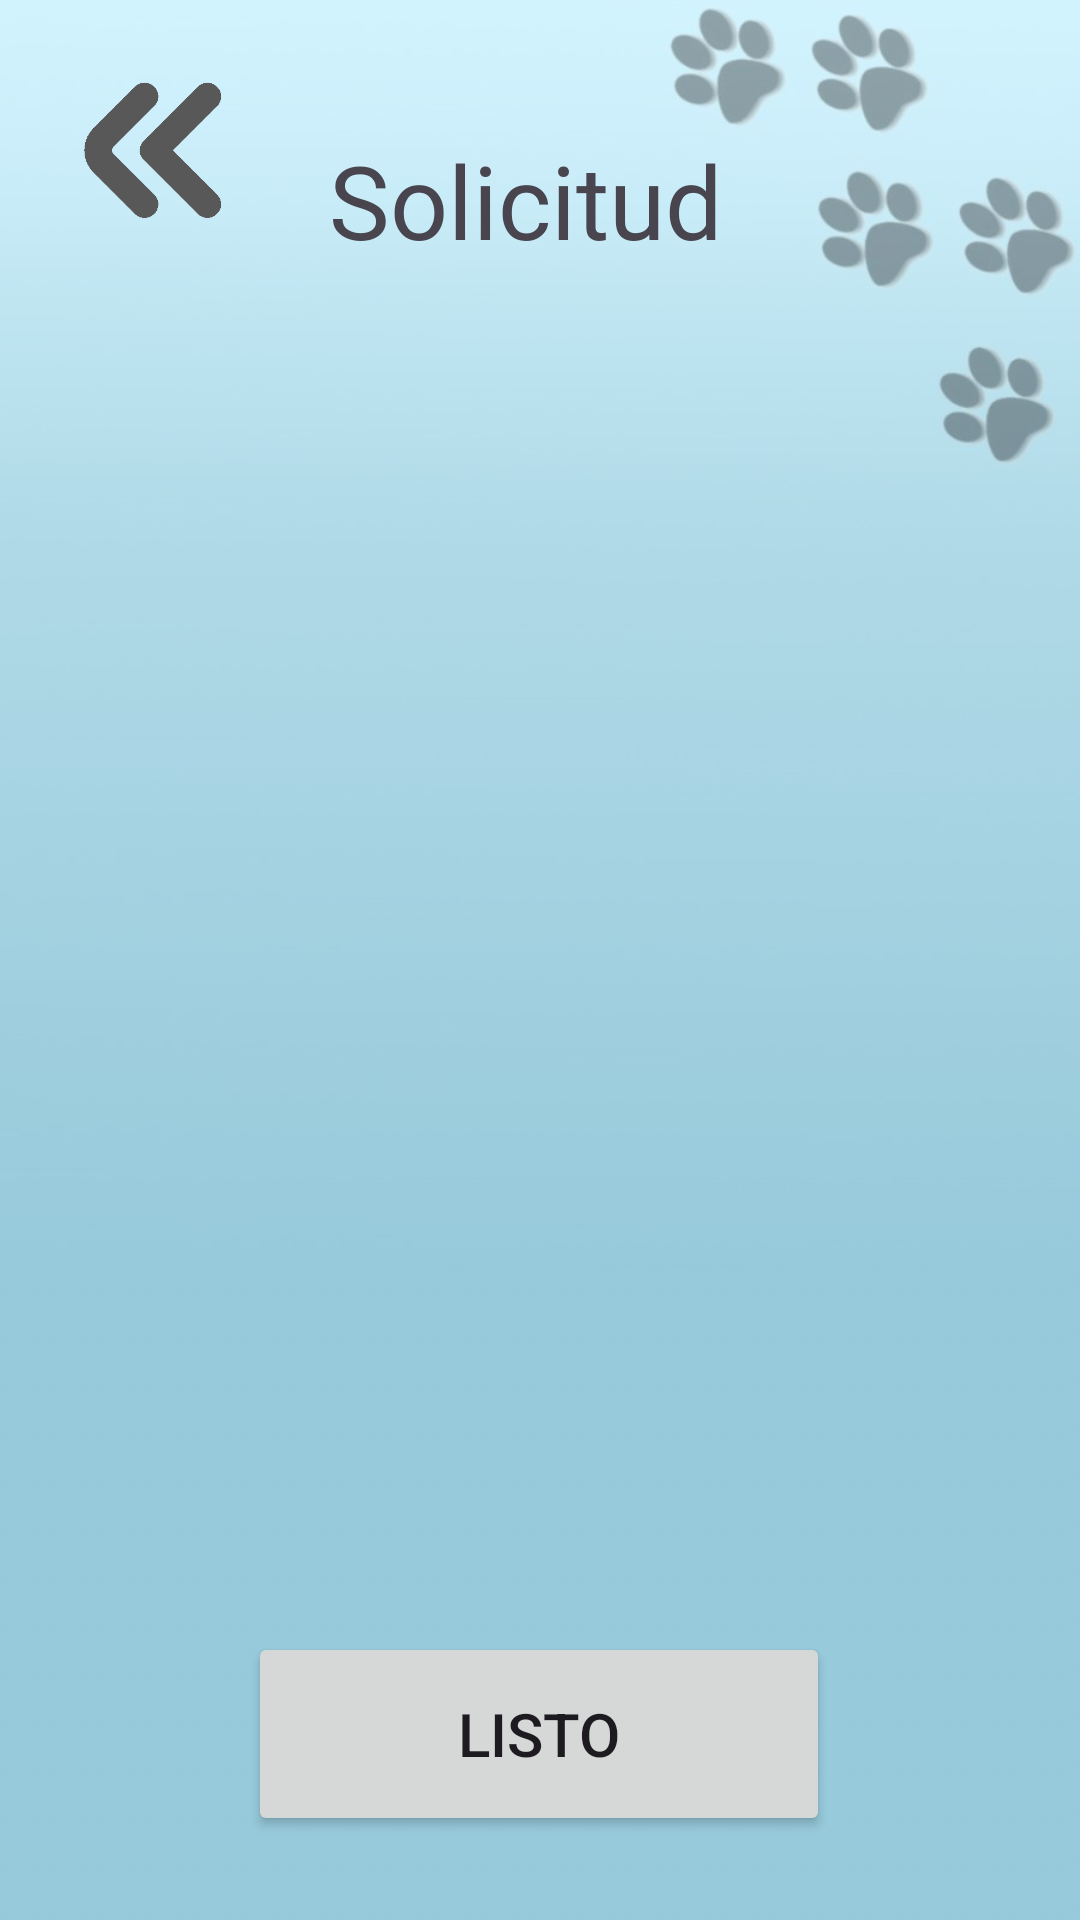

The Android layout XML behind this screen, and the referenced resources:
<!-- AndroidManifest.xml: application theme Theme.PrototipoUno -->
<!-- res/layout/activity_g2.xml -->
<?xml version="1.0" encoding="utf-8"?>
<androidx.constraintlayout.widget.ConstraintLayout xmlns:android="http://schemas.android.com/apk/res/android"
    xmlns:app="http://schemas.android.com/apk/res-auto"
    xmlns:tools="http://schemas.android.com/tools"
    android:layout_width="match_parent"
    android:layout_height="match_parent"
    android:background="@drawable/fondop"
    tools:context=".G2">

    <Button
        android:id="@+id/finalizar"
        android:layout_width="194dp"
        android:layout_height="68dp"
        android:layout_marginBottom="28dp"
        android:text="Listo"
        android:textSize="20sp"
        app:layout_constraintBottom_toBottomOf="parent"
        app:layout_constraintEnd_toEndOf="parent"
        app:layout_constraintHorizontal_bias="0.497"
        app:layout_constraintStart_toStartOf="parent" />

    <TextView
        android:id="@+id/textView17"
        android:layout_width="wrap_content"
        android:layout_height="wrap_content"
        android:layout_marginTop="44dp"
        android:text="Solicitud "
        android:fontFamily="@font/mueda"
        android:textSize="34sp"
        app:layout_constraintEnd_toEndOf="parent"
        app:layout_constraintHorizontal_bias="0.498"
        app:layout_constraintStart_toStartOf="parent"
        app:layout_constraintTop_toTopOf="parent" />

    <TextView
        android:id="@+id/visual"
        android:layout_width="360dp"
        android:layout_height="516dp"
        android:layout_marginTop="20dp"
        android:textSize="20sp"
        app:layout_constraintEnd_toEndOf="parent"
        app:layout_constraintStart_toStartOf="parent"
        app:layout_constraintTop_toBottomOf="@+id/textView17" />

    <ImageButton
        android:id="@+id/no"
        android:layout_width="70dp"
        android:layout_height="70dp"
        android:layout_marginStart="16dp"
        android:layout_marginTop="16dp"
        android:background="?attr/selectableItemBackground"
        android:scaleType="centerInside"
        app:layout_constraintStart_toStartOf="parent"
        app:layout_constraintTop_toTopOf="parent"
        app:srcCompat="@drawable/regresar" />
</androidx.constraintlayout.widget.ConstraintLayout>
<!-- resources referenced by this layout -->
<resources>
  <!-- drawable fondop: jpg bitmap (drawable, 25881 bytes) -->
  <!-- drawable regresar: png bitmap (drawable, 7969 bytes) -->
  <style name="Theme.PrototipoUno" parent="Base.Theme.PrototipoUno" />
  <style name="Base.Theme.PrototipoUno" parent="Theme.Material3.DayNight.NoActionBar">
          
          
      </style>
</resources>
